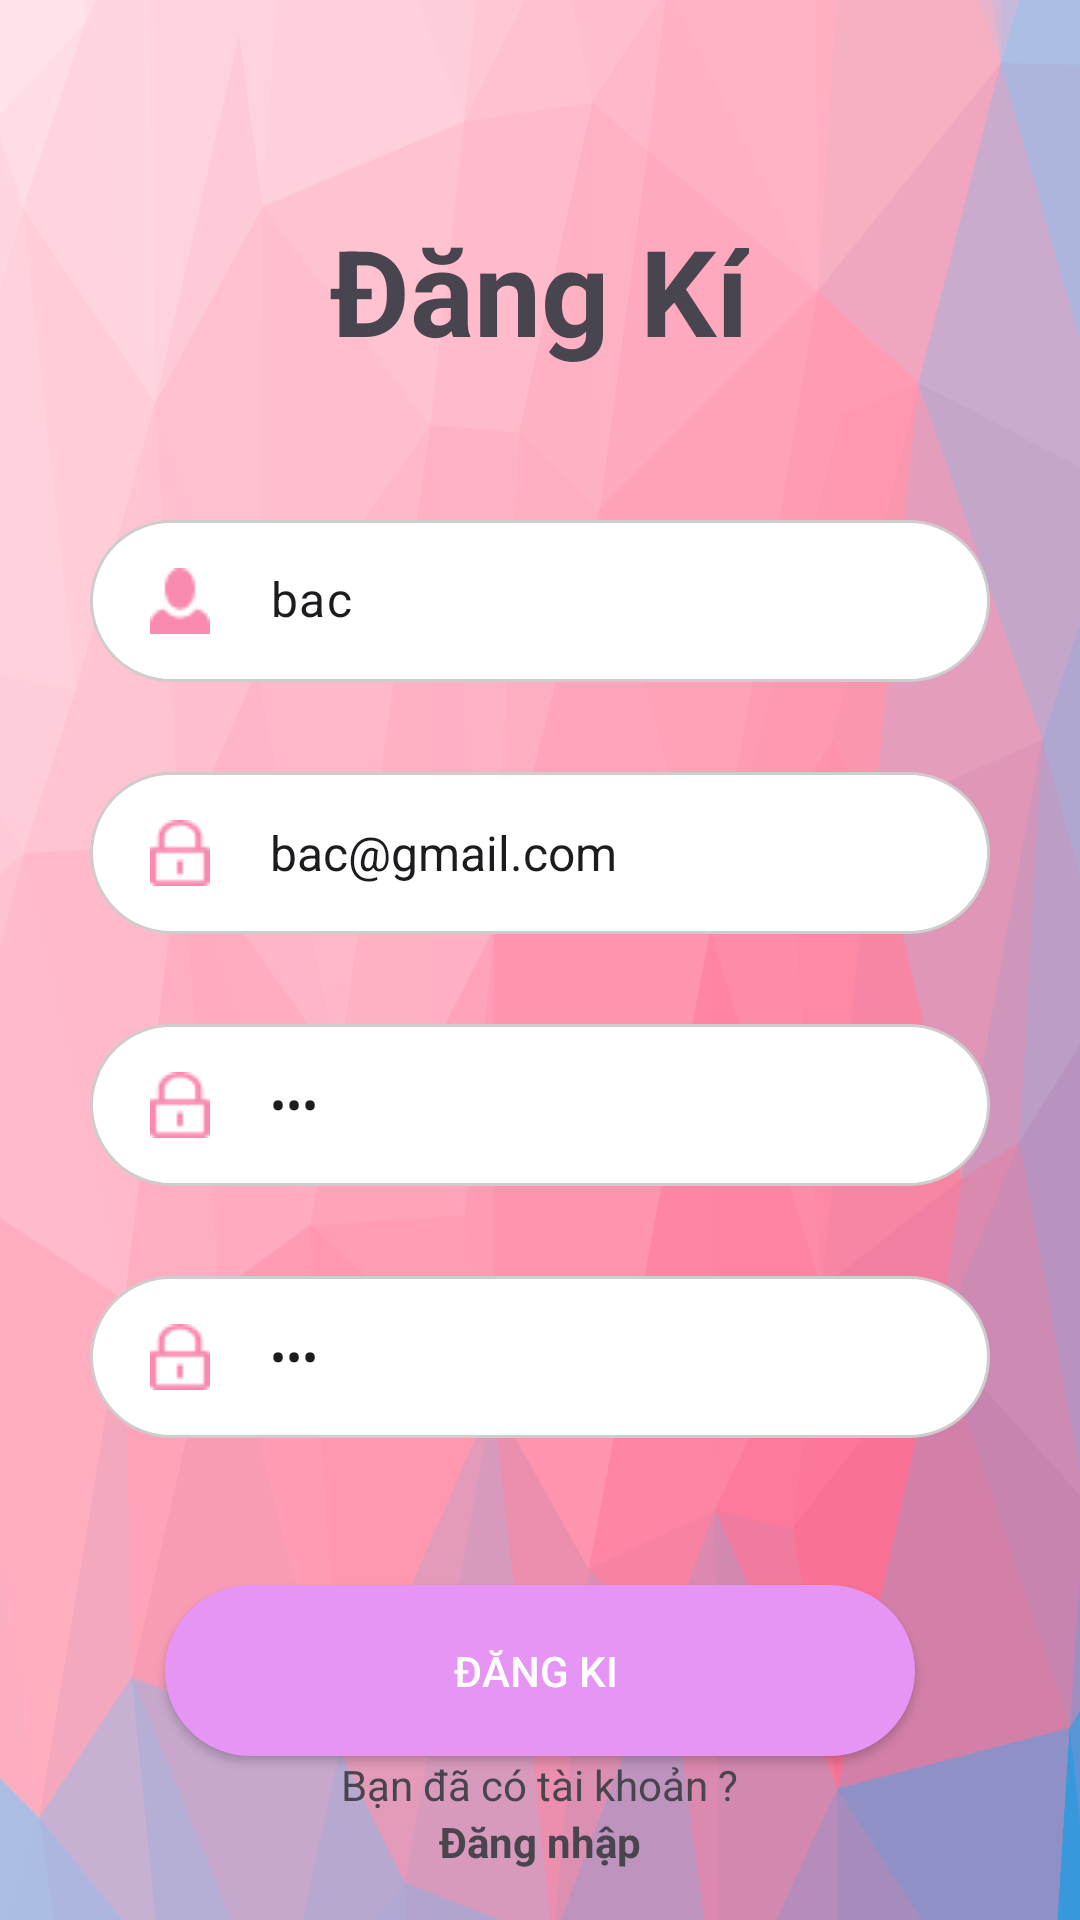

The Android layout XML behind this screen, and the referenced resources:
<!-- AndroidManifest.xml: application theme Theme.Dreamy -->
<!-- res/layout/activity_sign_in.xml -->
<?xml version="1.0" encoding="utf-8"?>
<LinearLayout xmlns:android="http://schemas.android.com/apk/res/android"
    xmlns:app="http://schemas.android.com/apk/res-auto"
    xmlns:tools="http://schemas.android.com/tools"
    android:layout_width="match_parent"
    android:layout_height="match_parent"
    android:orientation="vertical"
    android:background="@drawable/colorkit_pink"
    android:gravity="center_horizontal"
    tools:context=".LoginActivity">

    <TextView

        android:layout_width="wrap_content"
        android:layout_height="wrap_content"
        android:layout_marginTop="70dp"
        android:text="Đăng Kí"
        android:textColor="@color/blue"
        android:textSize="40dp"
        android:textStyle="bold"
        app:layout_constraintEnd_toEndOf="parent"
        app:layout_constraintHorizontal_bias="0.376"
        app:layout_constraintStart_toStartOf="parent"
        app:layout_constraintTop_toTopOf="parent"></TextView>

    <com.google.android.material.textfield.TextInputEditText style="@style/TextInputCustom"
        android:text="bac"
        android:minEms="1"
        android:textCursorDrawable="@color/pink"
        android:drawableTint="@color/blue"
        android:drawablePadding="20dp"
        android:textSize="16dp"
        android:hint="Full name"
        android:paddingStart="20dp"
        android:drawableStart="@drawable/person_pink"
        android:background="@drawable/background_inputtext"
        android:id="@+id/ed_username_sigin"
        android:layout_width="300dp"
        android:layout_height="54dp"
        android:layout_marginTop="50dp"
        ></com.google.android.material.textfield.TextInputEditText>

    <com.google.android.material.textfield.TextInputEditText
        android:id="@+id/ed_email_sigin"
        android:text="bac@gmail.com"
        android:drawableTint="@color/blue"
        android:background="@drawable/background_inputtext"
        android:layout_marginTop="30dp"
        android:textCursorDrawable="@color/pink"
        android:drawablePadding="20dp"
        android:textSize="16dp"
        android:hint="Email"
        android:paddingStart="20dp"
        android:inputType="textEmailAddress"
        android:drawableStart="@drawable/lock_pink"
        android:layout_width="300dp"
        android:layout_height="54dp"
        ></com.google.android.material.textfield.TextInputEditText>
    <com.google.android.material.textfield.TextInputEditText
        android:text="123"
        android:id="@+id/ed_passsword_sigin"
        android:drawableTint="@color/blue"
        android:background="@drawable/background_inputtext"
        android:layout_marginTop="30dp"
        android:textCursorDrawable="@color/pink"
        android:drawablePadding="20dp"
        android:textSize="16dp"
        android:hint="Password"
        android:paddingStart="20dp"
        android:inputType="textPassword"
        android:drawableStart="@drawable/lock_pink"
        android:layout_width="300dp"
        android:layout_height="54dp"
        ></com.google.android.material.textfield.TextInputEditText>
    <com.google.android.material.textfield.TextInputEditText
        android:id="@+id/ed_repasssword_sigin"
        android:text="123"
        android:drawableTint="@color/blue"
        android:background="@drawable/background_inputtext"
        android:layout_marginTop="30dp"
        android:textCursorDrawable="@color/pink"
        android:drawablePadding="20dp"
        android:textSize="16dp"
        android:hint="Confirm Password"
        android:paddingStart="20dp"
        android:inputType="textPassword"
        android:drawableStart="@drawable/lock_pink"
        android:layout_width="300dp"
        android:layout_height="54dp"
        ></com.google.android.material.textfield.TextInputEditText>
    <TextView
        android:layout_marginTop="10dp"
        android:paddingStart="40dp"
        android:textColor="@color/red"
        android:id="@+id/tv_checkerr_signin"
        android:layout_width="match_parent"
        android:layout_height="wrap_content"></TextView>

    <androidx.appcompat.widget.AppCompatButton
        android:id="@+id/btn_signin_signin"
        android:layout_marginTop="20dp"
        android:layout_width="250dp"
        android:layout_height="57dp"
        android:textColor="@color/white"
        android:text="Đăng Ki "
        android:backgroundTint="@color/blue"
        android:background="@drawable/buton_defau"></androidx.appcompat.widget.AppCompatButton>
    <TextView
        android:layout_width="wrap_content"
        android:layout_height="wrap_content"
        android:text="Bạn đã có tài khoản ?"></TextView>
    <TextView
        android:id="@+id/tv_login_signin"
        android:textStyle="bold"
        android:layout_width="wrap_content"
        android:layout_height="wrap_content"
        android:text="Đăng nhập"></TextView>
</LinearLayout>
<!-- resources referenced by this layout -->
<resources>
  <color name="pink">#E695F4</color>
  <color name="white">#FFFFFFFF</color>
  <!-- drawable background_inputtext (drawable) -->
  <?xml version="1.0" encoding="utf-8"?>
  <selector xmlns:android="http://schemas.android.com/apk/res/android">
  <item  android:state_focused="false" android:state_enabled="true">
      <shape android:shape="rectangle">
          <stroke android:width="1dp" android:color="@color/gray"></stroke>
          <corners android:radius="30dp"></corners>
          <solid android:color="@color/white"></solid>
      </shape>
  </item>
      <item  android:state_focused="true" android:state_enabled="true">
          <shape android:shape="rectangle">
              <stroke android:width="2dp" android:color="@color/pink"></stroke>
              <corners android:radius="30dp"></corners>
              <solid android:color="@color/white"></solid>
          </shape>
      </item>
  </selector>
  <!-- drawable buton_defau (drawable) -->
  <?xml version="1.0" encoding="utf-8"?>
  <shape android:shape="rectangle" xmlns:android="http://schemas.android.com/apk/res/android">
  <corners android:radius="30dp"></corners>
      <solid android:color="@color/pink"></solid>
      <stroke android:color="@color/pink" android:width="1dp"></stroke>
  </shape>
  <!-- drawable colorkit_pink: png bitmap (drawable, 168747 bytes) -->
  <!-- drawable lock_pink: png bitmap (drawable, 460 bytes) -->
  <!-- drawable person_pink: png bitmap (drawable, 471 bytes) -->
  <style name="TextInputCustom" parent="Widget.Material3.AutoCompleteTextView.OutlinedBox">
          <item name="colorAccent">@color/pink</item>
  
      </style>
  <style name="Theme.Dreamy" parent="Base.Theme.Dreamy" />
  <color name="gray">#CECCCC</color>
  <style name="Base.Theme.Dreamy" parent="Theme.Material3.DayNight.NoActionBar">
          
          
      </style>
</resources>
